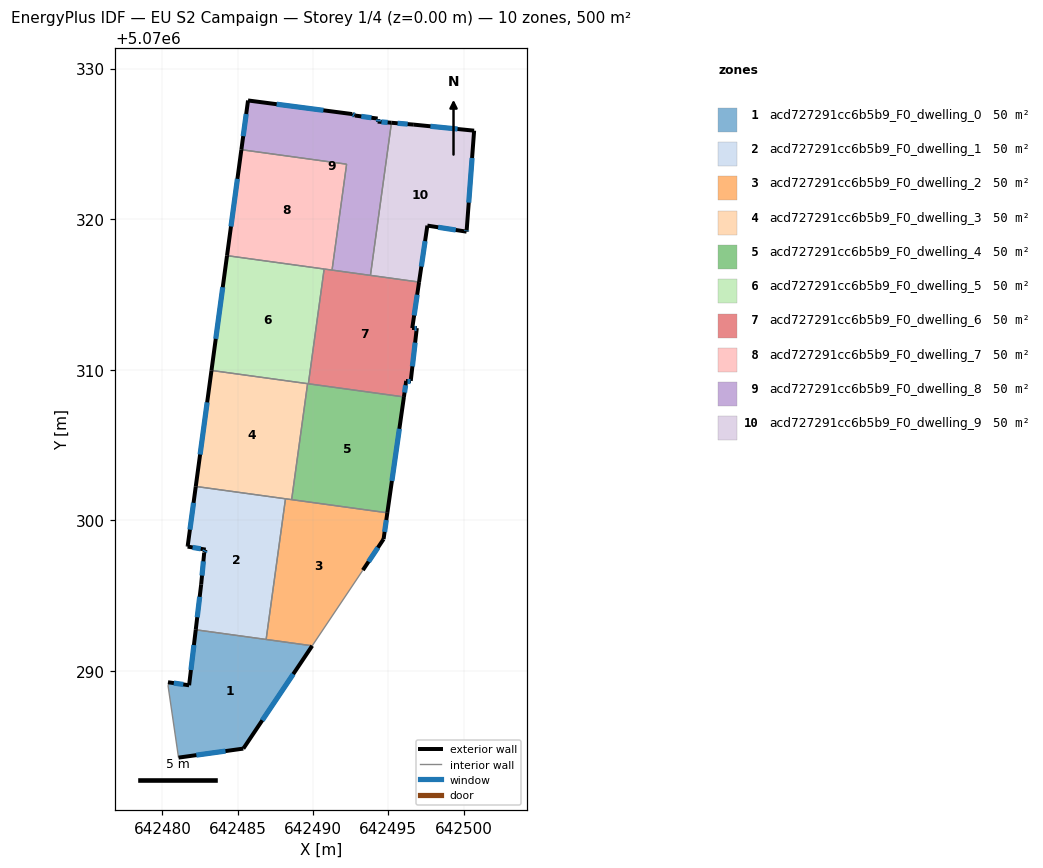
=== STOREY PLAN SPEC (per zone: floor XY polygon, exterior-wall plan segments, windows/doors) ===
zone 1: acd727291cc6b5b9_F0_dwelling_0  (50.0 m²)
  floor: (642489.95, 5070291.67) (642485.38, 5070284.85) (642481.07, 5070284.25) (642480.37, 5070289.05) (642480.37, 5070289.25) (642481.78, 5070289.05) (642482.22, 5070292.74)
  exterior wall: (642481.78, 5070289.05) – (642480.37, 5070289.25)  [1.4 m]
    window: (642481.39, 5070289.11) – (642480.76, 5070289.20)  [0.9 m²]
  exterior wall: (642482.22, 5070292.74) – (642481.78, 5070289.05)  [3.7 m]
    window: (642482.09, 5070291.72) – (642481.90, 5070290.07)  [2.3 m²]
  exterior wall: (642485.38, 5070284.85) – (642489.95, 5070291.67)  [8.2 m]
    window: (642486.63, 5070286.73) – (642488.69, 5070289.79)  [5.0 m²]
  exterior wall: (642481.07, 5070284.25) – (642485.38, 5070284.85)  [4.3 m]
    window: (642482.26, 5070284.41) – (642484.19, 5070284.68)  [2.6 m²]
  interior walls: 4
zone 2: acd727291cc6b5b9_F0_dwelling_1  (50.0 m²)
  floor: (642488.17, 5070301.43) (642486.89, 5070292.09) (642482.22, 5070292.74) (642482.58, 5070295.76) (642482.78, 5070297.86) (642482.88, 5070298.06) (642481.68, 5070298.26) (642481.68, 5070298.30) (642482.22, 5070302.25)
  exterior wall: (642482.78, 5070297.86) – (642482.58, 5070295.76)  [2.1 m]
    window: (642482.72, 5070297.28) – (642482.63, 5070296.33)  [1.3 m²]
  exterior wall: (642482.88, 5070298.06) – (642482.78, 5070297.86)  [0.2 m]
    window: (642482.85, 5070298.00) – (642482.81, 5070297.91)  [0.1 m²]
  exterior wall: (642481.68, 5070298.26) – (642482.88, 5070298.06)  [1.2 m]
    window: (642482.01, 5070298.20) – (642482.55, 5070298.11)  [0.7 m²]
  exterior wall: (642481.68, 5070298.30) – (642481.68, 5070298.26)  [0.0 m]
  exterior wall: (642482.22, 5070302.25) – (642481.68, 5070298.30)  [4.0 m]
    window: (642482.07, 5070301.16) – (642481.83, 5070299.39)  [2.4 m²]
  exterior wall: (642482.58, 5070295.76) – (642482.22, 5070292.74)  [3.0 m]
    window: (642482.48, 5070294.93) – (642482.32, 5070293.57)  [1.8 m²]
  interior walls: 3
zone 3: acd727291cc6b5b9_F0_dwelling_2  (50.0 m²)
  floor: (642494.94, 5070300.50) (642494.69, 5070298.75) (642493.31, 5070296.70) (642493.28, 5070296.65) (642489.95, 5070291.67) (642486.89, 5070292.09) (642488.17, 5070301.43)
  exterior wall: (642494.69, 5070298.75) – (642494.94, 5070300.50)  [1.8 m]
    window: (642494.75, 5070299.24) – (642494.87, 5070300.02)  [1.1 m²]
  exterior wall: (642493.31, 5070296.70) – (642494.69, 5070298.75)  [2.5 m]
    window: (642493.69, 5070297.26) – (642494.31, 5070298.19)  [1.5 m²]
  interior walls: 6
zone 4: acd727291cc6b5b9_F0_dwelling_3  (50.0 m²)
  floor: (642489.64, 5070309.08) (642488.58, 5070301.38) (642482.22, 5070302.25) (642483.26, 5070309.95)
  exterior wall: (642483.26, 5070309.95) – (642482.22, 5070302.25)  [7.8 m]
    window: (642482.97, 5070307.83) – (642482.51, 5070304.37)  [4.7 m²]
  interior walls: 4
zone 5: acd727291cc6b5b9_F0_dwelling_4  (50.0 m²)
  floor: (642496.04, 5070308.20) (642494.94, 5070300.50) (642488.58, 5070301.38) (642489.64, 5070309.08)
  exterior wall: (642494.94, 5070300.50) – (642496.04, 5070308.20)  [7.8 m]
    window: (642495.24, 5070302.62) – (642495.73, 5070306.08)  [4.7 m²]
  interior walls: 4
zone 6: acd727291cc6b5b9_F0_dwelling_5  (50.0 m²)
  floor: (642490.74, 5070316.69) (642489.69, 5070309.07) (642483.26, 5070309.95) (642484.29, 5070317.58)
  exterior wall: (642484.29, 5070317.58) – (642483.26, 5070309.95)  [7.7 m]
    window: (642484.01, 5070315.48) – (642483.54, 5070312.05)  [4.7 m²]
  interior walls: 4
zone 7: acd727291cc6b5b9_F0_dwelling_6  (50.0 m²)
  floor: (642497.04, 5070315.82) (642496.59, 5070312.76) (642496.89, 5070312.76) (642496.49, 5070309.26) (642496.19, 5070309.26) (642496.04, 5070308.20) (642489.69, 5070309.07) (642490.74, 5070316.69)
  exterior wall: (642496.59, 5070312.76) – (642497.04, 5070315.82)  [3.1 m]
    window: (642496.72, 5070313.61) – (642496.92, 5070314.98)  [1.9 m²]
  exterior wall: (642496.89, 5070312.76) – (642496.59, 5070312.76)  [0.3 m]
    window: (642496.81, 5070312.76) – (642496.67, 5070312.76)  [0.2 m²]
  exterior wall: (642496.49, 5070309.26) – (642496.89, 5070312.76)  [3.5 m]
    window: (642496.60, 5070310.23) – (642496.78, 5070311.80)  [2.1 m²]
  exterior wall: (642496.19, 5070309.26) – (642496.49, 5070309.26)  [0.3 m]
    window: (642496.27, 5070309.26) – (642496.41, 5070309.26)  [0.2 m²]
  exterior wall: (642496.04, 5070308.20) – (642496.19, 5070309.26)  [1.1 m]
    window: (642496.08, 5070308.49) – (642496.15, 5070308.97)  [0.7 m²]
  interior walls: 5
zone 8: acd727291cc6b5b9_F0_dwelling_7  (50.0 m²)
  floor: (642492.23, 5070323.65) (642491.27, 5070316.62) (642484.29, 5070317.58) (642485.24, 5070324.61)
  exterior wall: (642485.24, 5070324.61) – (642484.29, 5070317.58)  [7.1 m]
    window: (642484.98, 5070322.67) – (642484.55, 5070319.51)  [4.3 m²]
  interior walls: 4
zone 9: acd727291cc6b5b9_F0_dwelling_8  (50.0 m²)
  floor: (642495.21, 5070326.40) (642493.81, 5070316.26) (642491.27, 5070316.62) (642492.23, 5070323.65) (642485.24, 5070324.61) (642485.69, 5070327.88) (642492.59, 5070326.98) (642492.79, 5070326.88) (642494.29, 5070326.67) (642494.29, 5070326.47)
  exterior wall: (642485.69, 5070327.88) – (642485.24, 5070324.61)  [3.3 m]
    window: (642485.57, 5070326.98) – (642485.37, 5070325.51)  [2.0 m²]
  exterior wall: (642492.59, 5070326.98) – (642485.69, 5070327.88)  [7.0 m]
    window: (642490.69, 5070327.22) – (642487.59, 5070327.63)  [4.2 m²]
  exterior wall: (642492.79, 5070326.88) – (642492.59, 5070326.98)  [0.2 m]
    window: (642492.74, 5070326.90) – (642492.65, 5070326.95)  [0.1 m²]
  exterior wall: (642494.29, 5070326.67) – (642492.79, 5070326.88)  [1.5 m]
    window: (642493.88, 5070326.73) – (642493.21, 5070326.82)  [0.9 m²]
  exterior wall: (642494.29, 5070326.47) – (642494.29, 5070326.67)  [0.2 m]
    window: (642494.29, 5070326.53) – (642494.29, 5070326.62)  [0.1 m²]
  exterior wall: (642495.21, 5070326.40) – (642494.29, 5070326.47)  [0.9 m]
    window: (642494.96, 5070326.42) – (642494.55, 5070326.45)  [0.6 m²]
  interior walls: 4
zone 10: acd727291cc6b5b9_F0_dwelling_9  (50.0 m²)
  floor: (642500.70, 5070325.87) (642500.20, 5070319.28) (642500.20, 5070319.17) (642497.59, 5070319.57) (642497.04, 5070315.82) (642493.81, 5070316.26) (642495.21, 5070326.40) (642496.69, 5070326.27)
  exterior wall: (642496.69, 5070326.27) – (642495.21, 5070326.40)  [1.5 m]
    window: (642496.29, 5070326.31) – (642495.62, 5070326.36)  [0.9 m²]
  exterior wall: (642500.70, 5070325.87) – (642496.69, 5070326.27)  [4.0 m]
    window: (642499.60, 5070325.98) – (642497.80, 5070326.16)  [2.4 m²]
  exterior wall: (642500.20, 5070319.28) – (642500.70, 5070325.87)  [6.6 m]
    window: (642500.34, 5070321.10) – (642500.56, 5070324.06)  [4.0 m²]
  exterior wall: (642500.20, 5070319.17) – (642500.20, 5070319.28)  [0.1 m]
    window: (642500.20, 5070319.20) – (642500.20, 5070319.25)  [0.1 m²]
  exterior wall: (642497.59, 5070319.57) – (642500.20, 5070319.17)  [2.6 m]
    window: (642498.31, 5070319.46) – (642499.48, 5070319.28)  [1.6 m²]
  exterior wall: (642497.04, 5070315.82) – (642497.59, 5070319.57)  [3.8 m]
    window: (642497.19, 5070316.85) – (642497.44, 5070318.54)  [2.3 m²]
  interior walls: 2

=== DERIVED (storey summary) ===
Building: EU S2 Campaign
Storey: 1 of 4  (floor level z = 0.00 m)
Storey gross floor area: 500.0 m²
Zones on this storey: 10
  - acd727291cc6b5b9_F0_dwelling_0: floor 50.0 m²; exterior wall 17.7 m (53.1 m²); 4 window(s) 10.7 m²; WWR 20.2%
  - acd727291cc6b5b9_F0_dwelling_1: floor 50.0 m²; exterior wall 10.6 m (31.9 m²); 5 window(s) 6.4 m²; WWR 20.1%
  - acd727291cc6b5b9_F0_dwelling_2: floor 50.0 m²; exterior wall 4.2 m (12.7 m²); 2 window(s) 2.6 m²; WWR 20.2%
  - acd727291cc6b5b9_F0_dwelling_3: floor 50.0 m²; exterior wall 7.8 m (23.3 m²); 1 window(s) 4.7 m²; WWR 20.2%
  - acd727291cc6b5b9_F0_dwelling_4: floor 50.0 m²; exterior wall 7.8 m (23.3 m²); 1 window(s) 4.7 m²; WWR 20.2%
  - acd727291cc6b5b9_F0_dwelling_5: floor 50.0 m²; exterior wall 7.7 m (23.1 m²); 1 window(s) 4.7 m²; WWR 20.2%
  - acd727291cc6b5b9_F0_dwelling_6: floor 50.0 m²; exterior wall 8.3 m (24.9 m²); 5 window(s) 5.0 m²; WWR 20.2%
  - acd727291cc6b5b9_F0_dwelling_7: floor 50.0 m²; exterior wall 7.1 m (21.3 m²); 1 window(s) 4.3 m²; WWR 20.2%
  - acd727291cc6b5b9_F0_dwelling_8: floor 50.0 m²; exterior wall 13.1 m (39.4 m²); 6 window(s) 8.0 m²; WWR 20.2%
  - acd727291cc6b5b9_F0_dwelling_9: floor 50.0 m²; exterior wall 18.7 m (56.0 m²); 6 window(s) 11.3 m²; WWR 20.2%
Zone adjacency (shared interzone walls):
  - acd727291cc6b5b9_F0_dwelling_0 ↔ acd727291cc6b5b9_F0_dwelling_1
  - acd727291cc6b5b9_F0_dwelling_0 ↔ acd727291cc6b5b9_F0_dwelling_2
  - acd727291cc6b5b9_F0_dwelling_1 ↔ acd727291cc6b5b9_F0_dwelling_2
  - acd727291cc6b5b9_F0_dwelling_1 ↔ acd727291cc6b5b9_F0_dwelling_3
  - acd727291cc6b5b9_F0_dwelling_2 ↔ acd727291cc6b5b9_F0_dwelling_3
  - acd727291cc6b5b9_F0_dwelling_2 ↔ acd727291cc6b5b9_F0_dwelling_4
  - acd727291cc6b5b9_F0_dwelling_3 ↔ acd727291cc6b5b9_F0_dwelling_4
  - acd727291cc6b5b9_F0_dwelling_3 ↔ acd727291cc6b5b9_F0_dwelling_5
  - acd727291cc6b5b9_F0_dwelling_4 ↔ acd727291cc6b5b9_F0_dwelling_5
  - acd727291cc6b5b9_F0_dwelling_4 ↔ acd727291cc6b5b9_F0_dwelling_6
  - acd727291cc6b5b9_F0_dwelling_5 ↔ acd727291cc6b5b9_F0_dwelling_6
  - acd727291cc6b5b9_F0_dwelling_5 ↔ acd727291cc6b5b9_F0_dwelling_7
  - acd727291cc6b5b9_F0_dwelling_6 ↔ acd727291cc6b5b9_F0_dwelling_7
  - acd727291cc6b5b9_F0_dwelling_6 ↔ acd727291cc6b5b9_F0_dwelling_8
  - acd727291cc6b5b9_F0_dwelling_6 ↔ acd727291cc6b5b9_F0_dwelling_9
  - acd727291cc6b5b9_F0_dwelling_7 ↔ acd727291cc6b5b9_F0_dwelling_8
  - acd727291cc6b5b9_F0_dwelling_8 ↔ acd727291cc6b5b9_F0_dwelling_9